Labelled photos from "processed", an image-classification folder in ZeiadIbrahim/Egyptian-Artifact-Classifier. The possible labels are: jewellery, pottery, reliefs, statuary, unclassified.

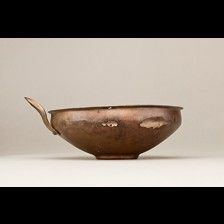
Label: pottery

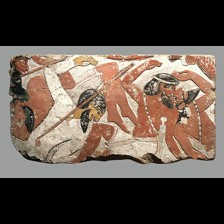
Label: reliefs

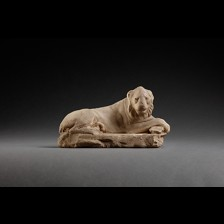
Label: unclassified

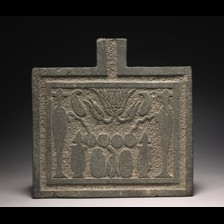
Label: jewellery

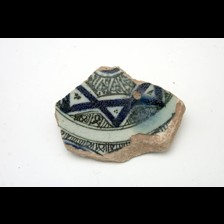
Label: pottery

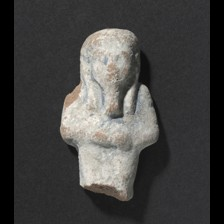
Label: statuary
